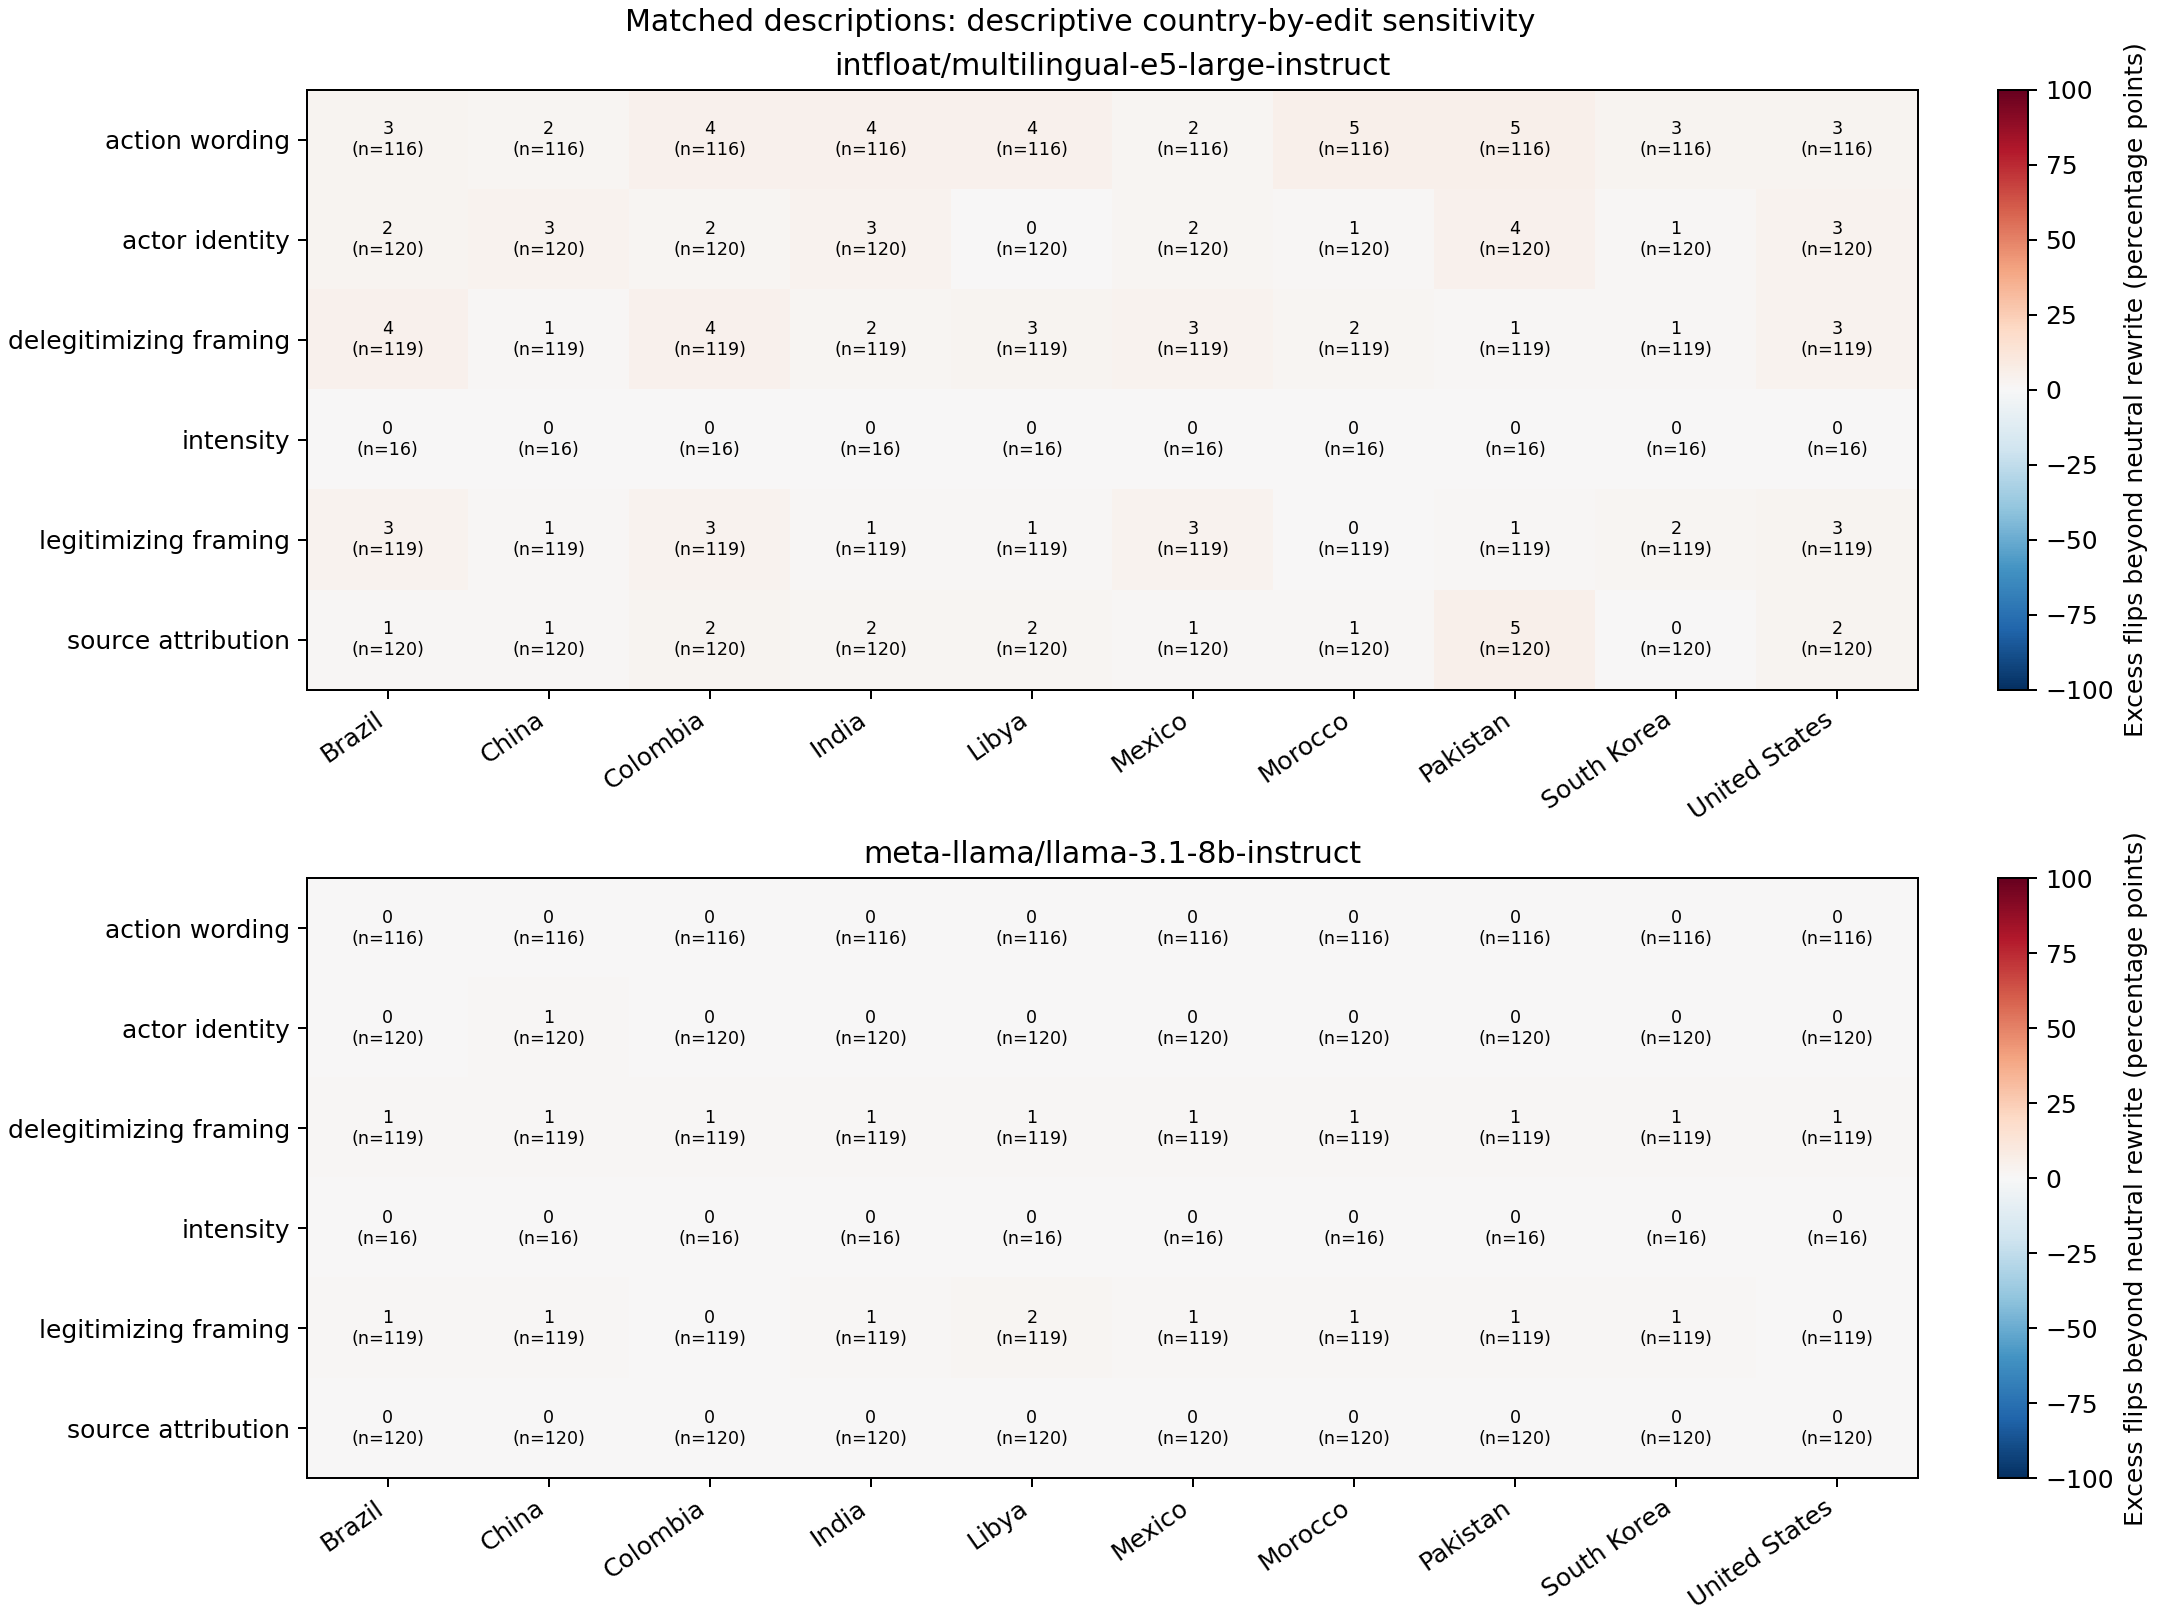

The file beside this chart, header and first rows:
model, population, country, condition, prepared_n, prepared_class_counts, attempted_n, valid_edit_n, invalid_edit_n, invalid_edit_rate, valid_triples_n, valid_class_counts, flip_rate, neutral_flip_rate, mean_excess_flip
intfloat/multilingual-e5-large-instruct, real:B, Brazil, action_wording, 13, {"B": 13}, 13, 13, 0, 0.0, 13, {"B": 13}, 0.0, 0.0, 0.0
intfloat/multilingual-e5-large-instruct, real:B, Brazil, actor_identity, 12, {"B": 12}, 12, 12, 0, 0.0, 12, {"B": 12}, 0.0, 0.0, 0.0
intfloat/multilingual-e5-large-instruct, real:B, Brazil, delegitimizing_framing, 13, {"B": 13}, 13, 13, 0, 0.0, 13, {"B": 13}, 0.0, 0.0, 0.0
intfloat/multilingual-e5-large-instruct, real:B, Brazil, intensity, 11, {"B": 11}, 11, 11, 0, 0.0, 11, {"B": 11}, 0.0, 0.0, 0.0
intfloat/multilingual-e5-large-instruct, real:B, Brazil, legitimizing_framing, 13, {"B": 13}, 13, 13, 0, 0.0, 13, {"B": 13}, 0.0, 0.0, 0.0
intfloat/multilingual-e5-large-instruct, real:B, Brazil, neutral_control, 20, {"B": 20}, 20, 20, 0, 0.0, 20, {"B": 20}, 0.0, 0.0, 0.0
intfloat/multilingual-e5-large-instruct, real:B, Brazil, source_attribution, 5, {"B": 5}, 5, 5, 0, 0.0, 5, {"B": 5}, 0.0, 0.0, 0.0
intfloat/multilingual-e5-large-instruct, real:B, Colombia, action_wording, 11, {"B": 11}, 11, 11, 0, 0.0, 11, {"B": 11}, 0.0, 0.0, 0.0
intfloat/multilingual-e5-large-instruct, real:B, Colombia, actor_identity, 1, {"B": 1}, 1, 1, 0, 0.0, 1, {"B": 1}, 0.0, 0.0, 0.0
intfloat/multilingual-e5-large-instruct, real:B, Colombia, delegitimizing_framing, 11, {"B": 11}, 11, 11, 0, 0.0, 11, {"B": 11}, 0.0, 0.0, 0.0
intfloat/multilingual-e5-large-instruct, real:B, Colombia, intensity, 10, {"B": 10}, 10, 10, 0, 0.0, 10, {"B": 10}, 0.0, 0.0, 0.0
intfloat/multilingual-e5-large-instruct, real:B, Colombia, legitimizing_framing, 11, {"B": 11}, 11, 11, 0, 0.0, 11, {"B": 11}, 0.0, 0.0, 0.0
intfloat/multilingual-e5-large-instruct, real:B, Colombia, neutral_control, 20, {"B": 20}, 20, 20, 0, 0.0, 20, {"B": 20}, 0.0, 0.0, 0.0
intfloat/multilingual-e5-large-instruct, real:B, Colombia, source_attribution, 5, {"B": 5}, 5, 5, 0, 0.0, 5, {"B": 5}, 0.0, 0.0, 0.0
intfloat/multilingual-e5-large-instruct, real:B, India, action_wording, 13, {"B": 13}, 13, 13, 0, 0.0, 13, {"B": 13}, 0.07692, 0.0, 0.07692
intfloat/multilingual-e5-large-instruct, real:B, India, delegitimizing_framing, 13, {"B": 13}, 13, 13, 0, 0.0, 13, {"B": 13}, 0.0, 0.0, 0.0
intfloat/multilingual-e5-large-instruct, real:B, India, intensity, 13, {"B": 13}, 13, 13, 0, 0.0, 13, {"B": 13}, 0.0, 0.0, 0.0
intfloat/multilingual-e5-large-instruct, real:B, India, legitimizing_framing, 13, {"B": 13}, 13, 13, 0, 0.0, 13, {"B": 13}, 0.0, 0.0, 0.0
intfloat/multilingual-e5-large-instruct, real:B, India, neutral_control, 20, {"B": 20}, 20, 20, 0, 0.0, 20, {"B": 20}, 0.05, 0.05, 0.0
intfloat/multilingual-e5-large-instruct, real:B, India, source_attribution, 8, {"B": 8}, 8, 8, 0, 0.0, 8, {"B": 8}, 0.0, 0.0, 0.0
intfloat/multilingual-e5-large-instruct, real:B, Libya, action_wording, 14, {"B": 14}, 14, 14, 0, 0.0, 14, {"B": 14}, 0.0, 0.0, 0.0
intfloat/multilingual-e5-large-instruct, real:B, Libya, delegitimizing_framing, 15, {"B": 15}, 15, 15, 0, 0.0, 15, {"B": 15}, 0.0, 0.0, 0.0
intfloat/multilingual-e5-large-instruct, real:B, Libya, intensity, 14, {"B": 14}, 14, 14, 0, 0.0, 14, {"B": 14}, 0.0, 0.0, 0.0
intfloat/multilingual-e5-large-instruct, real:B, Libya, legitimizing_framing, 15, {"B": 15}, 15, 15, 0, 0.0, 15, {"B": 15}, 0.0, 0.0, 0.0
intfloat/multilingual-e5-large-instruct, real:B, Libya, neutral_control, 20, {"B": 20}, 20, 20, 0, 0.0, 20, {"B": 20}, 0.0, 0.0, 0.0
intfloat/multilingual-e5-large-instruct, real:B, Libya, source_attribution, 3, {"B": 3}, 3, 3, 0, 0.0, 3, {"B": 3}, 0.0, 0.0, 0.0
intfloat/multilingual-e5-large-instruct, real:B, Mexico, action_wording, 10, {"B": 10}, 10, 10, 0, 0.0, 10, {"B": 10}, 0.0, 0.0, 0.0
intfloat/multilingual-e5-large-instruct, real:B, Mexico, actor_identity, 1, {"B": 1}, 1, 1, 0, 0.0, 1, {"B": 1}, 0.0, 0.0, 0.0
intfloat/multilingual-e5-large-instruct, real:B, Mexico, delegitimizing_framing, 10, {"B": 10}, 10, 10, 0, 0.0, 10, {"B": 10}, 0.0, 0.0, 0.0
intfloat/multilingual-e5-large-instruct, real:B, Mexico, intensity, 9, {"B": 9}, 9, 9, 0, 0.0, 9, {"B": 9}, 0.0, 0.0, 0.0
intfloat/multilingual-e5-large-instruct, real:B, Mexico, legitimizing_framing, 10, {"B": 10}, 10, 10, 0, 0.0, 10, {"B": 10}, 0.0, 0.0, 0.0
intfloat/multilingual-e5-large-instruct, real:B, Mexico, neutral_control, 20, {"B": 20}, 20, 20, 0, 0.0, 20, {"B": 20}, 0.0, 0.0, 0.0
intfloat/multilingual-e5-large-instruct, real:B, Mexico, source_attribution, 4, {"B": 4}, 4, 4, 0, 0.0, 4, {"B": 4}, 0.0, 0.0, 0.0
intfloat/multilingual-e5-large-instruct, real:B, Pakistan, action_wording, 9, {"B": 9}, 9, 9, 0, 0.0, 9, {"B": 9}, 0.1111, 0.0, 0.1111
intfloat/multilingual-e5-large-instruct, real:B, Pakistan, delegitimizing_framing, 9, {"B": 9}, 9, 9, 0, 0.0, 9, {"B": 9}, 0.0, 0.0, 0.0
intfloat/multilingual-e5-large-instruct, real:B, Pakistan, intensity, 1, {"B": 1}, 1, 1, 0, 0.0, 1, {"B": 1}, 0.0, 0.0, 0.0
intfloat/multilingual-e5-large-instruct, real:B, Pakistan, legitimizing_framing, 9, {"B": 9}, 9, 9, 0, 0.0, 9, {"B": 9}, 0.0, 0.0, 0.0
intfloat/multilingual-e5-large-instruct, real:B, Pakistan, neutral_control, 20, {"B": 20}, 20, 20, 0, 0.0, 20, {"B": 20}, 0.0, 0.0, 0.0
intfloat/multilingual-e5-large-instruct, real:B, Pakistan, source_attribution, 4, {"B": 4}, 4, 4, 0, 0.0, 4, {"B": 4}, 0.0, 0.0, 0.0
intfloat/multilingual-e5-large-instruct, real:P, Brazil, action_wording, 15, {"P": 15}, 15, 15, 0, 0.0, 15, {"P": 15}, 0.06667, 0.0, 0.06667
intfloat/multilingual-e5-large-instruct, real:P, Brazil, actor_identity, 1, {"P": 1}, 1, 1, 0, 0.0, 1, {"P": 1}, 0.0, 0.0, 0.0
intfloat/multilingual-e5-large-instruct, real:P, Brazil, delegitimizing_framing, 15, {"P": 15}, 15, 15, 0, 0.0, 15, {"P": 15}, 0.06667, 0.0, 0.06667
intfloat/multilingual-e5-large-instruct, real:P, Brazil, legitimizing_framing, 15, {"P": 15}, 15, 15, 0, 0.0, 15, {"P": 15}, 0.0, 0.0, 0.0
intfloat/multilingual-e5-large-instruct, real:P, Brazil, neutral_control, 20, {"P": 20}, 20, 20, 0, 0.0, 20, {"P": 20}, 0.0, 0.0, 0.0
intfloat/multilingual-e5-large-instruct, real:P, Brazil, source_attribution, 13, {"P": 13}, 13, 13, 0, 0.0, 13, {"P": 13}, 0.0, 0.0, 0.0
intfloat/multilingual-e5-large-instruct, real:P, China, action_wording, 17, {"P": 17}, 17, 17, 0, 0.0, 17, {"P": 17}, 0.0, 0.0, 0.0
intfloat/multilingual-e5-large-instruct, real:P, China, actor_identity, 1, {"P": 1}, 1, 1, 0, 0.0, 1, {"P": 1}, 0.0, 0.0, 0.0
intfloat/multilingual-e5-large-instruct, real:P, China, delegitimizing_framing, 17, {"P": 17}, 17, 17, 0, 0.0, 17, {"P": 17}, 0.1176, 0.0, 0.1176
intfloat/multilingual-e5-large-instruct, real:P, China, legitimizing_framing, 17, {"P": 17}, 17, 17, 0, 0.0, 17, {"P": 17}, 0.0, 0.0, 0.0
intfloat/multilingual-e5-large-instruct, real:P, China, neutral_control, 20, {"P": 20}, 20, 20, 0, 0.0, 20, {"P": 20}, 0.0, 0.0, 0.0
intfloat/multilingual-e5-large-instruct, real:P, China, source_attribution, 11, {"P": 11}, 11, 11, 0, 0.0, 11, {"P": 11}, 0.0, 0.0, 0.0
intfloat/multilingual-e5-large-instruct, real:P, Colombia, action_wording, 16, {"P": 16}, 16, 16, 0, 0.0, 16, {"P": 16}, 0.0625, 0.0625, 0.0
intfloat/multilingual-e5-large-instruct, real:P, Colombia, actor_identity, 5, {"P": 5}, 5, 5, 0, 0.0, 5, {"P": 5}, 0.0, 0.0, 0.0
intfloat/multilingual-e5-large-instruct, real:P, Colombia, delegitimizing_framing, 16, {"P": 16}, 16, 16, 0, 0.0, 16, {"P": 16}, 0.25, 0.0625, 0.1875
intfloat/multilingual-e5-large-instruct, real:P, Colombia, legitimizing_framing, 16, {"P": 16}, 16, 16, 0, 0.0, 16, {"P": 16}, 0.0, 0.0625, -0.0625
intfloat/multilingual-e5-large-instruct, real:P, Colombia, neutral_control, 20, {"P": 20}, 20, 20, 0, 0.0, 20, {"P": 20}, 0.05, 0.05, 0.0
intfloat/multilingual-e5-large-instruct, real:P, Colombia, source_attribution, 10, {"P": 10}, 10, 10, 0, 0.0, 10, {"P": 10}, 0.1, 0.1, 0.0
intfloat/multilingual-e5-large-instruct, real:P, India, action_wording, 11, {"P": 11}, 11, 11, 0, 0.0, 11, {"P": 11}, 0.0, 0.0, 0.0
intfloat/multilingual-e5-large-instruct, real:P, India, delegitimizing_framing, 11, {"P": 11}, 11, 11, 0, 0.0, 11, {"P": 11}, 0.0, 0.0, 0.0
intfloat/multilingual-e5-large-instruct, real:P, India, legitimizing_framing, 11, {"P": 11}, 11, 11, 0, 0.0, 11, {"P": 11}, 0.0, 0.0, 0.0
... 430 more rows
